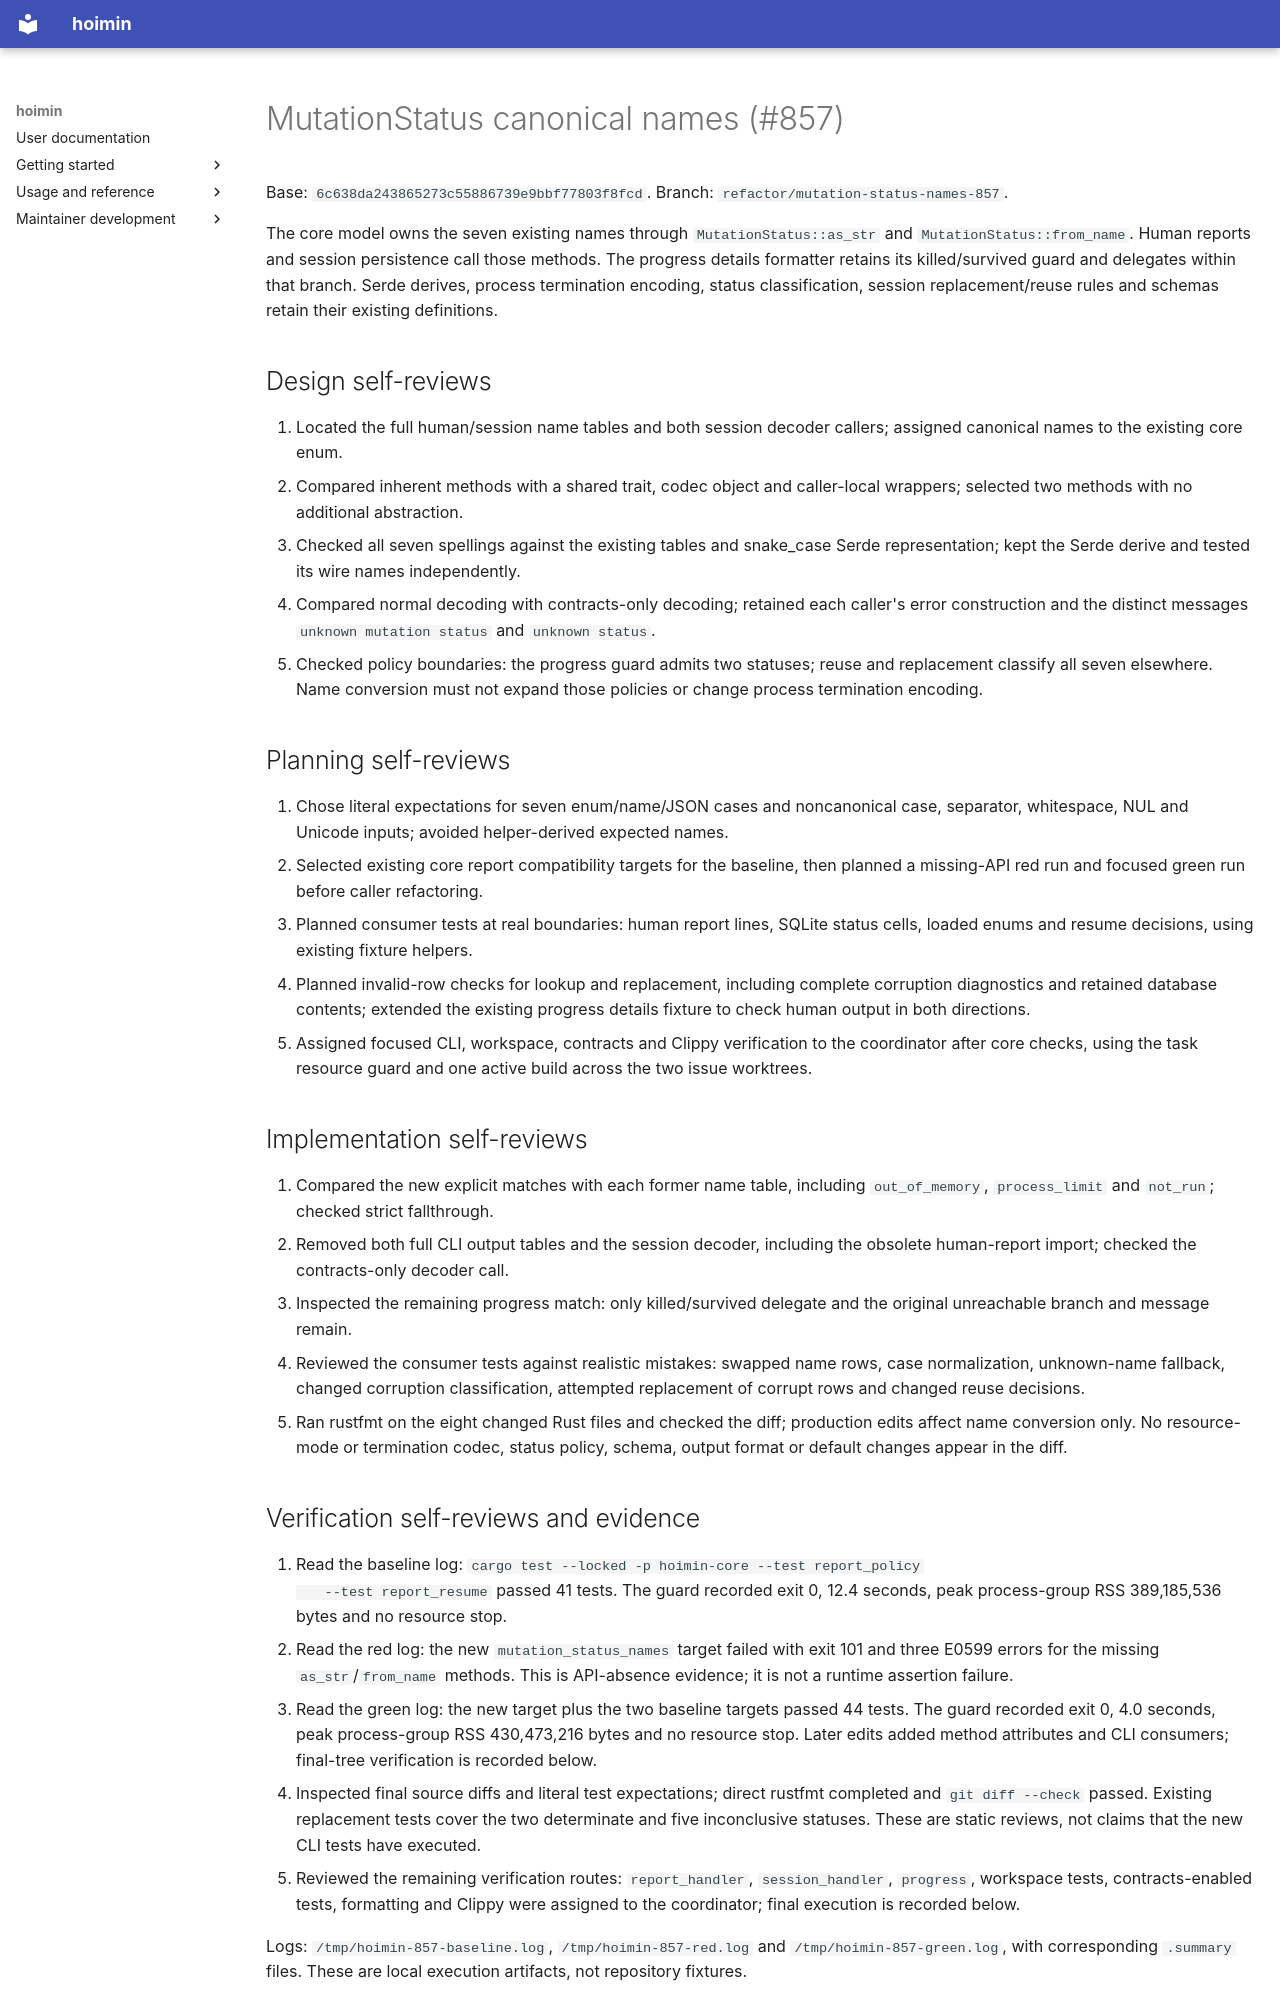

repository: HayaoSuzuki/hoimin · page: development/work/maintenance/2026-10-13-mutation-status-names/index.html · generator: mkdocs

# MutationStatus canonical names (#857)

Base: `6c638da243865273c55886739e9bbf77803f8fcd`.
Branch: `refactor/mutation-status-names-857`.

The core model owns the seven existing names through `MutationStatus::as_str`
and `MutationStatus::from_name`. Human reports and session persistence call
those methods. The progress details formatter retains its killed/survived
guard and delegates within that branch. Serde derives, process termination
encoding, status classification, session replacement/reuse rules and schemas
retain their existing definitions.

## Design self-reviews

1. Located the full human/session name tables and both session decoder callers;
   assigned canonical names to the existing core enum.
2. Compared inherent methods with a shared trait, codec object and caller-local
   wrappers; selected two methods with no additional abstraction.
3. Checked all seven spellings against the existing tables and snake_case Serde
   representation; kept the Serde derive and tested its wire names independently.
4. Compared normal decoding with contracts-only decoding; retained each caller's
   error construction and the distinct messages `unknown mutation status` and
   `unknown status`.
5. Checked policy boundaries: the progress guard admits two statuses; reuse and
   replacement classify all seven elsewhere. Name conversion must not expand
   those policies or change process termination encoding.

## Planning self-reviews

1. Chose literal expectations for seven enum/name/JSON cases and noncanonical
   case, separator, whitespace, NUL and Unicode inputs; avoided helper-derived
   expected names.
2. Selected existing core report compatibility targets for the baseline, then
   planned a missing-API red run and focused green run before caller refactoring.
3. Planned consumer tests at real boundaries: human report lines, SQLite status
   cells, loaded enums and resume decisions, using existing fixture helpers.
4. Planned invalid-row checks for lookup and replacement, including complete
   corruption diagnostics and retained database contents; extended the existing
   progress details fixture to check human output in both directions.
5. Assigned focused CLI, workspace, contracts and Clippy verification to the
   coordinator after core checks, using the task resource guard and one active
   build across the two issue worktrees.

## Implementation self-reviews

1. Compared the new explicit matches with each former name table, including
   `out_of_memory`, `process_limit` and `not_run`; checked strict fallthrough.
2. Removed both full CLI output tables and the session decoder, including the
   obsolete human-report import; checked the contracts-only decoder call.
3. Inspected the remaining progress match: only killed/survived delegate and
   the original unreachable branch and message remain.
4. Reviewed the consumer tests against realistic mistakes: swapped name rows,
   case normalization, unknown-name fallback, changed corruption classification,
   attempted replacement of corrupt rows and changed reuse decisions.
5. Ran rustfmt on the eight changed Rust files and checked the diff; production
   edits affect name conversion only. No resource-mode or termination codec,
   status policy, schema, output format or default changes appear in the diff.

## Verification self-reviews and evidence

1. Read the baseline log: `cargo test --locked -p hoimin-core --test report_policy
   --test report_resume` passed 41 tests. The guard recorded exit 0, 12.4 seconds,
   peak process-group RSS 389,185,536 bytes and no resource stop.
2. Read the red log: the new `mutation_status_names` target failed with exit 101
   and three E0599 errors for the missing `as_str`/`from_name` methods. This is
   API-absence evidence; it is not a runtime assertion failure.
3. Read the green log: the new target plus the two baseline targets passed
   44 tests. The guard recorded exit 0, 4.0 seconds, peak process-group RSS
   430,473,216 bytes and no resource stop. Later edits added method attributes
   and CLI consumers; final-tree verification is recorded below.
4. Inspected final source diffs and literal test expectations; direct rustfmt
   completed and `git diff --check` passed. Existing replacement tests cover the
   two determinate and five inconclusive statuses. These are static reviews,
   not claims that the new CLI tests have executed.
5. Reviewed the remaining verification routes: `report_handler`, `session_handler`,
   `progress`, workspace tests, contracts-enabled tests, formatting and Clippy
   were assigned to the coordinator; final execution is recorded below.

Logs: `/tmp/hoimin-857-baseline.log`, `/tmp/hoimin-857-red.log` and
`/tmp/hoimin-857-green.log`, with corresponding `.summary` files. These are
local execution artifacts, not repository fixtures.
